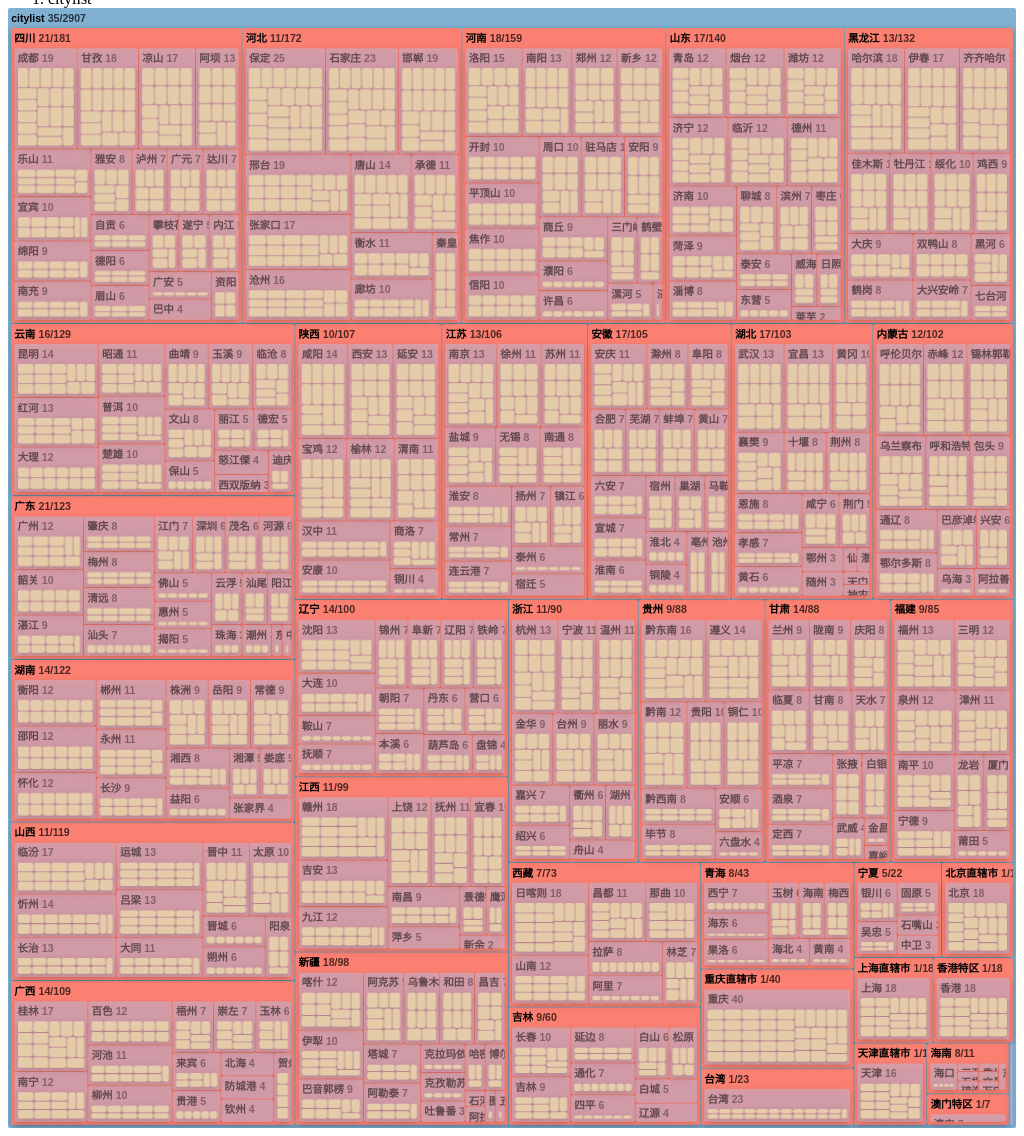
D3 v6 page, settled after 480 driven frames (8 s of simulated time); the page loaded 1 data file(s).


        // 为元素生成不重复的ID
        var count = 0;

        function uid(name) {
            return new Id("O-" + (name == null ? "" : name + "-") + ++count);
        }

        function Id(id) {
            this.id = id;
            this.href = new URL(`#${id}`, location) + "";
        }

        Id.prototype.toString = function() {
            return "url(" + this.href + ")";
        };

        // 获取JSON数据长度
        function getJsonLength(jsonData){
            var jsonLength = 0;
            for(var item in jsonData){
                jsonLength++;
            }
            return jsonLength;
        }
    

        // 设置颜色集合
        var color = d3.schemeSet3
        var format = d3.format(",d")
        var height = 1060
        var width = 954

        // 选中展示详情页面的svg设置viewBox和字体
        d3.select("svg.specific")
        .attr("viewBox", [0, 0, width, height])
        .style("font", "bold 10px STKaiti,sans-serif");

        // 加载JSON数据
        d3.json("data/newChina.json").then(function(data) {
            // 设置Treemap的属性
            var treemap = d3.treemap()
                        .size([width, height])
                        .paddingOuter(3)
                        .paddingTop(19)
                        .paddingInner(1)
                        .round(true)

            // 将data生成一棵树并遍历树设置value
            var root = d3.hierarchy(data)
                        .eachBefore(function(d) { d.value = 1; })
                        .sum(d => d.children ? 0 : 1)
                        .sort((a, b) => b.height - a.height || b.value - a.value)

            // 将树数据生成Treemap
            treemap(root)

            // 选中展示主页面的svg设置viewBox和字体
            const svg = d3.select("svg.basic")
                .attr("viewBox", [0, 0, width, height])
                .style("font", "bold 10px STKaiti,sans-serif");

            const shadow = uid("shadow");

            svg.append("filter")
                .attr("id", shadow.id)
            .append("feDropShadow")
                .attr("flood-opacity", 0.3)
                .attr("dx", 0)
                .attr("stdDeviation", 3);

            // 根据data中的数据新建g元素
            const node = svg.selectAll("g")
            .data(d3.group(root, d => d.height)) //根据高度分级
            .join("g")
                .attr("filter", shadow)
            .selectAll("g")
            .data(d => d[1])
            .join("g")
                .attr("transform", d => `translate(${d.x0},${d.y0})`)
                .attr("class", d => "height_" + d.height);

            // 添加title显示块的相关信息
            node.append("title")
                .text(d => `位置：${d.ancestors().reverse().map(d => d.data.name).join("-")}\n下级区域数量：`+ getJsonLength(d.children) + `\n总区域数：${format(d.value)}`);

            // 添加rect到元素中
            node.append("rect")
                .attr("id", d => (d.nodeUid = uid("node")).id)
                .attr("fill", d => color[d.height + 1]) // 根据不同的高度设置不同颜色
                .attr("width", d => d.x1 - d.x0)
                .attr("height", d => d.y1 - d.y0)
                .attr("rx", 2)
                .attr("ry", 2)
                .style("opacity", function(d){return d.height < 2 ? 0.5 : 1});

            node.append("clipPath")
                .attr("id", d => (d.clipUid = uid("clip")).id)
            .append("use")
                .attr("xlink:href", d => d.nodeUid.href);

            // 添加text文本
            node.append("text")
                .attr("clip-path", d => d.clipUid)
                .style("display", function(d){return d.height < 1 ? "none" : null})
                .style("opacity", function(d){return d.height == 1 ? 0.5 : null})
            .selectAll("tspan")
            .data(function(d){
                if(d.height > 1){
                    return d.data.name.split(/(?=[A-Z][^A-Z])/g).concat(getJsonLength(d.children) + "/" + d.value)
                }
                else{
                    return d.data.name.split(/(?=[A-Z][^A-Z])/g).concat(format(d.value))
                }
            })
            .join("tspan")
                .attr("fill-opacity", (d, i, nodes) => i === nodes.length - 1 ? 0.7 : null)
                .text(d => d);

            node.filter(d => d.children).selectAll("tspan")
                .attr("dx", 3)
                .attr("y", 13);

            node.filter(d => !d.children).selectAll("tspan")
                .attr("x", 3)
                .attr("y", (d, i, nodes) => `${(i === nodes.length - 1) * 0.3 + 1.1 + i * 0.9}em`);

            node.filter(d => !d.children).selectAll("tspan[fill-opacity]")
                .attr("fill-opacity", 0);

            // 添加cursor属性和click事件
            node.filter(d => d.children || !d.children)
                .attr("cursor", "pointer")
                .on("click", (event, d) => enlarge(d));
        });

        // 缩放触发函数enlarge()
        function enlarge(r){
            // 清空详情svg
            var svgdelete = d3.select("svg.specific")
            svgdelete.selectAll("g").remove()
            svgdelete.selectAll("filter").remove()
            
            // 清空ol
            var oldelete = d3.select("ol.breadcrumb")
            oldelete.selectAll("li").remove()

            var compareStr
            if(typeof(r)=='string'){
                compareStr = r
            }
            else{
                compareStr = r.data.name
            }

            // 如果点击的是citylist则显示主页面
            if(compareStr == "citylist"){
                d3.select("svg.basic")
                .attr("display", "inline");

                d3.select("svg.specific")
                .attr("display", "none");

                d3.select("ol.breadcrumb")
                .append("li")
                .text("citylist")

                return
            }

            // 使主页面不显示
            var svgbasic = d3.select("svg.basic")
                                .attr("display", "none");

            //创建详情Treemap函数
            var specificTreemap = d3.treemap()
                        .size([width, height])
                        .paddingOuter(3)
                        .paddingTop(19)
                        .paddingInner(1)
                        .round(true)

            // 读取数据
            d3.json("data/newChina.json").then(function(data) {
                var findRoot // 找到节点
                var rootPathArray // 节点路径数组
                var titleStr = "位置："
                var flag = false

                var testRoot = d3.hierarchy(data)
                        .eachBefore(function(d){
                            if(flag == false && d.data.name == compareStr){
                                findRoot = d.copy();
                                rootPathArray = d.ancestors();
                                flag = true;
                            }
                        })
                
                // 设置更新导航栏
                for(j = rootPathArray.length - 1; j >= 0; j--){
                    if(j > 0){
                        d3.select("ol.breadcrumb")
                        .append("li")
                        .append("a")
                        .attr("onclick", "enlarge('" + rootPathArray[j].data.name + "')")
                        .text(rootPathArray[j].data.name)

                        titleStr += rootPathArray[j].data.name + "-"
                    }
                    else{
                        d3.select("ol.breadcrumb")
                        .append("li")
                        .text(rootPathArray[j].data.name)
                    }
                }

                findRoot.sum(d => d.children ? 0 : 1)
                        .sort((a, b) => b.height - a.height || b.value - a.value)
                
                // 以新节点为root计算Treemap
                specificTreemap(findRoot)

                var shadow = uid("shadow");

                var svgspecific = d3.select("svg.specific")

                svgspecific.append("filter")
                    .attr("id", shadow.id)
                .append("feDropShadow")
                    .attr("flood-opacity", 0.3)
                    .attr("dx", 0)
                    .attr("stdDeviation", 3);

                var newNode = svgspecific.selectAll("g")
                                    .data(d3.group(findRoot, d => d.height))
                                    .join("g")
                                        .attr("filter", shadow)
                                    .selectAll("g")
                                    .data(d => d[1])
                                    .join("g")
                                        .attr("transform", d => `translate(${d.x0},${d.y0})`)

                newNode.append("title")
                    .text(d => titleStr + `${d.ancestors().reverse().map(d => d.data.name).join("-")}\n下级区域数量：`+ getJsonLength(d.children) + `\n总区域数量：${format(d.value)}`);

                newNode.append("rect")
                    .attr("id", d => (d.nodeUid = uid("node")).id)
                    .attr("fill", d => color[d.height + 1])
                    .attr("width", d => d.x1 - d.x0)
                    .attr("height", d => d.y1 - d.y0)
                    .attr("rx", 2)
                    .attr("ry", 2);

                newNode.append("clipPath")
                    .attr("id", d => (d.clipUid = uid("clip")).id)
                .append("use")
                    .attr("xlink:href", d => d.nodeUid.href);

                newNode.append("text")
                    .attr("clip-path", d => d.clipUid)
                .selectAll("tspan")
                .data(function(d){
                    if(d.height > 1){
                        return d.data.name.split(/(?=[A-Z][^A-Z])/g).concat(getJsonLength(d.children) + "/" + d.value)
                    }
                    else{
                        return d.data.name.split(/(?=[A-Z][^A-Z])/g).concat(format(d.value))
                    }
                })
                .join("tspan")
                    .attr("fill-opacity", (d, i, nodes) => i === nodes.length - 1 ? 0.7 : null)
                    .text(d => d);
                
                newNode.filter(d => d.children).selectAll("tspan")
                    .attr("dx", 3)
                    .attr("y", 13);

                newNode.filter(d => !d.children).selectAll("tspan")
                    .attr("x", 3)
                    .attr("y", (d, i, nodes) => `${(i === nodes.length - 1) * 0.3 + 1.1 + i * 0.9}em`);

                newNode.filter(d => !d.children).selectAll("tspan[fill-opacity]")
                    .attr("fill-opacity", 0);

                newNode.filter(d => d.children || !d.children)
                    .attr("cursor", "pointer")
                    .on("click", (event, d) => enlarge(d));

                svgspecific.attr("display", "inline")
            })
        }
    

### data: data/newChina.json
{
 "name": "citylist",
 "children": [
  {
   "name": "北京直辖市",
   "children": [
    "{... 2 keys}"
   ]
  },
  {
   "name": "天津直辖市",
   "children": [
    "{... 2 keys}"
   ]
  },
  {
   "name": "河北",
   "children": [
    "{... 2 keys}",
    "{... 2 keys}",
    "{... 2 keys}",
    "{... 2 keys}",
    "{... 2 keys}",
    "{... 2 keys}",
    "{... 2 keys}",
    "{... 2 keys}",
    "... 3 more items"
   ]
  },
  {
   "name": "山西",
   "children": [
    "{... 2 keys}",
    "{... 2 keys}",
    "{... 2 keys}",
    "{... 2 keys}",
    "{... 2 keys}",
    "{... 2 keys}",
    "{... 2 keys}",
    "{... 2 keys}",
    "... 3 more items"
   ]
  },
  {
   "name": "内蒙古",
   "children": [
    "{... 2 keys}",
    "{... 2 keys}",
    "{... 2 keys}",
    "{... 2 keys}",
    "{... 2 keys}",
    "{... 2 keys}",
    "{... 2 keys}",
    "{... 2 keys}",
    "... 4 more items"
   ]
  },
  {
   "name": "辽宁",
   "children": [
    "{... 2 keys}",
    "{... 2 keys}",
    "{... 2 keys}",
    "{... 2 keys}",
    "{... 2 keys}",
    "{... 2 keys}",
    "{... 2 keys}",
    "{... 2 keys}",
    "... 6 more items"
   ]
  },
  {
   "name": "吉林",
   "children": [
    "{... 2 keys}",
    "{... 2 keys}",
    "{... 2 keys}",
    "{... 2 keys}",
    "{... 2 keys}",
    "{... 2 keys}",
    "{... 2 keys}",
    "{... 2 keys}",
    "... 1 more items"
   ]
  },
  {
   "name": "黑龙江",
   "children": [
    "{... 2 keys}",
    "{... 2 keys}",
    "{... 2 keys}",
    "{... 2 keys}",
    "{... 2 keys}",
    "{... 2 keys}",
    "{... 2 keys}",
    "{... 2 keys}",
    "... 5 more items"
   ]
  },
  "... 27 more items"
 ]
}